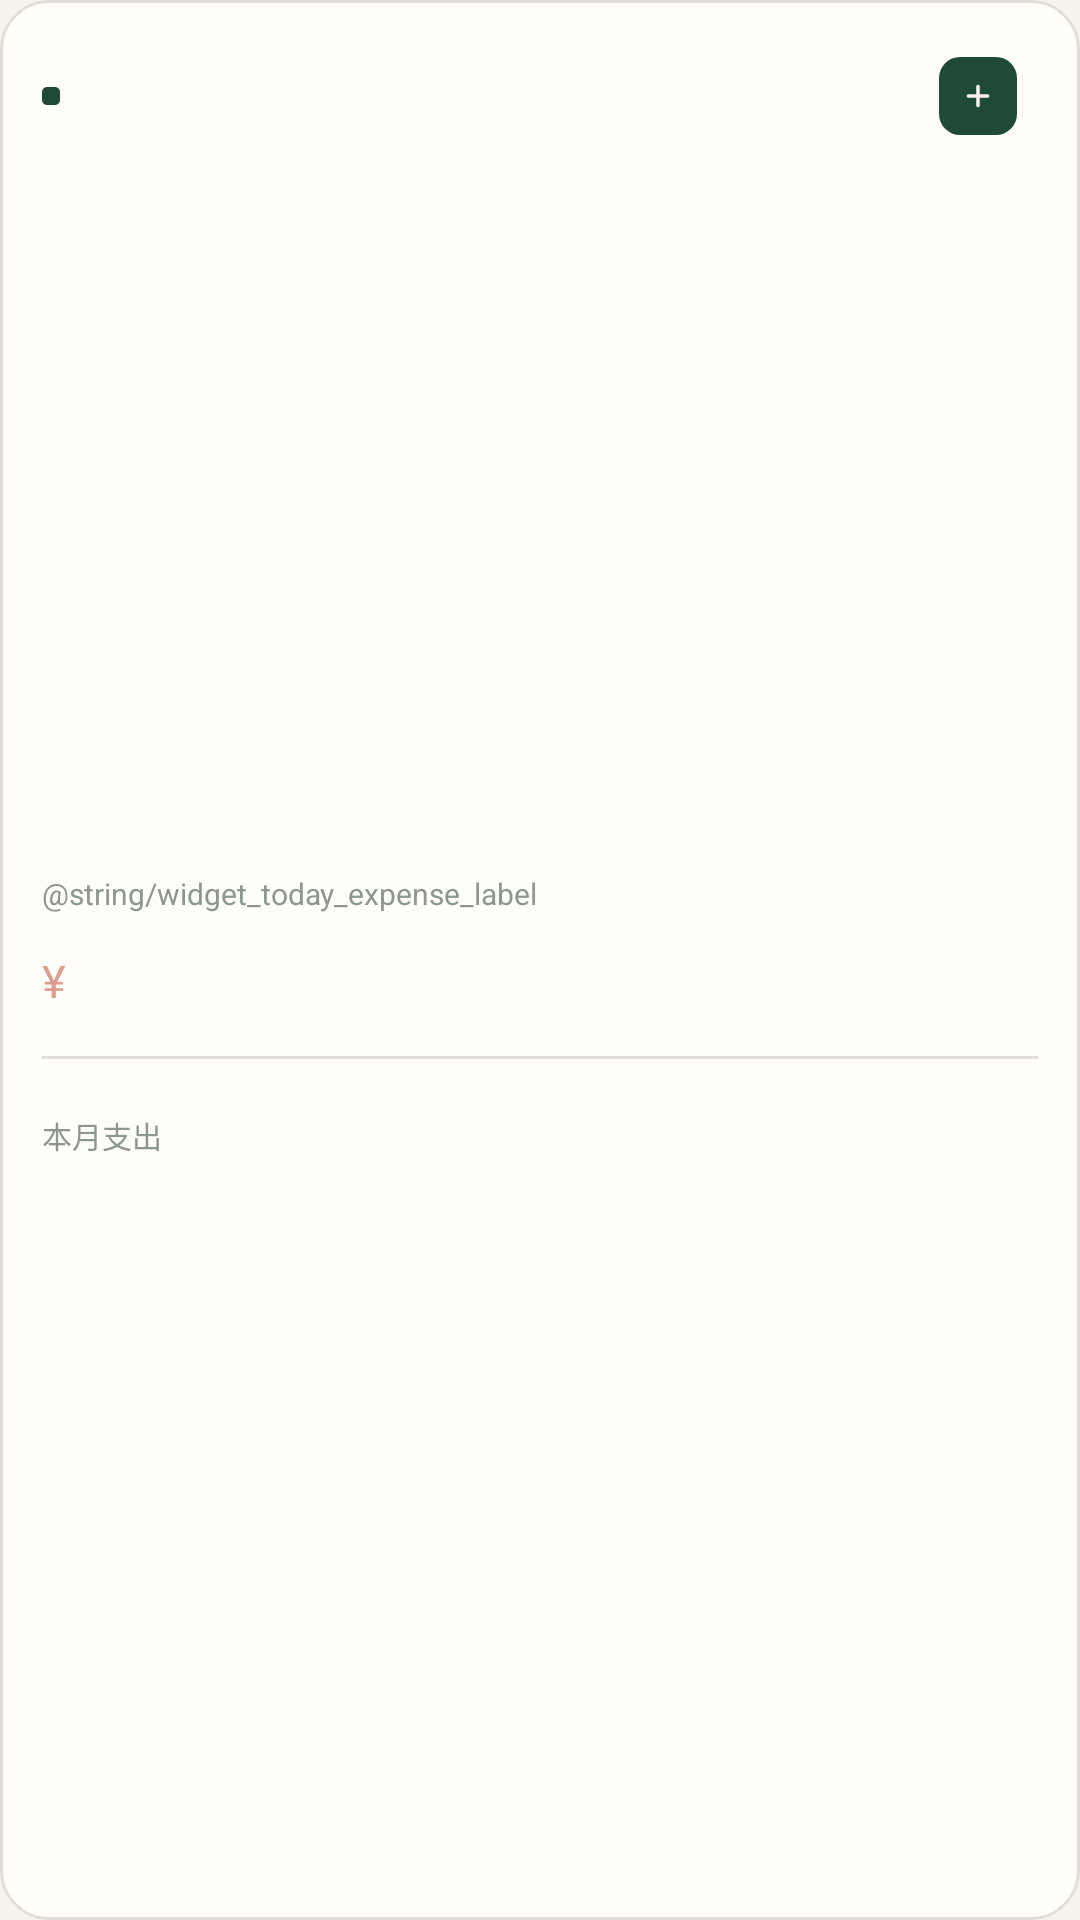

Layout XML and referenced resources for this Android screen:
<!-- AndroidManifest.xml: application theme Theme.Tally -->
<!-- res/layout/widget_day_month.xml -->
<?xml version="1.0" encoding="utf-8"?>
<LinearLayout xmlns:android="http://schemas.android.com/apk/res/android"
    android:id="@+id/widget_root"
    android:layout_width="match_parent"
    android:layout_height="match_parent"
    android:background="@drawable/widget_card"
    android:orientation="vertical"
    android:paddingStart="14dp"
    android:paddingTop="12dp"
    android:paddingEnd="14dp"
    android:paddingBottom="12dp">

    <LinearLayout
        android:layout_width="match_parent"
        android:layout_height="wrap_content"
        android:gravity="center_vertical"
        android:orientation="horizontal">

        <FrameLayout
            android:layout_width="6dp"
            android:layout_height="6dp"
            android:layout_marginEnd="7dp"
            android:background="@drawable/widget_dot" />

        <TextView
            android:id="@+id/widget_date"
            android:layout_width="0dp"
            android:layout_height="wrap_content"
            android:layout_weight="1"
            android:fontFamily="sans-serif"
            android:includeFontPadding="false"
            android:letterSpacing="0.04"
            android:maxLines="1"
            android:textColor="@color/widget_ink3"
            android:textSize="11sp"
            android:textStyle="bold" />

        
        <FrameLayout
            android:id="@+id/widget_add"
            android:layout_width="40dp"
            android:layout_height="40dp"
            android:clickable="true"
            android:focusable="true">

            <ImageView
                android:layout_width="26dp"
                android:layout_height="26dp"
                android:layout_gravity="center"
                android:background="@drawable/widget_plus_bg"
                android:contentDescription="@string/widget_add_bill"
                android:padding="6dp"
                android:src="@drawable/widget_plus_glyph" />
        </FrameLayout>
    </LinearLayout>

    <FrameLayout
        android:layout_width="match_parent"
        android:layout_height="0dp"
        android:layout_weight="1" />

    <TextView
        android:layout_width="wrap_content"
        android:layout_height="wrap_content"
        android:includeFontPadding="false"
        android:text="@string/widget_today_expense_label"
        android:textColor="@color/widget_ink3"
        android:textSize="10sp" />

    <LinearLayout
        android:layout_width="match_parent"
        android:layout_height="wrap_content"
        android:layout_marginTop="1dp"
        android:baselineAligned="true"
        android:orientation="horizontal">

        <TextView
            android:id="@+id/widget_today_currency"
            android:layout_width="wrap_content"
            android:layout_height="wrap_content"
            android:layout_marginEnd="3dp"
            android:alpha="0.55"
            android:includeFontPadding="false"
            android:text="@string/widget_currency"
            android:textColor="@color/widget_expense"
            android:textSize="15sp" />

        <TextView
            android:id="@+id/widget_today_int"
            android:layout_width="wrap_content"
            android:layout_height="wrap_content"
            android:autoSizeMaxTextSize="30sp"
            android:autoSizeMinTextSize="16sp"
            android:autoSizeTextType="uniform"
            android:fontFamily="serif"
            android:fontFeatureSettings="'tnum'"
            android:includeFontPadding="false"
            android:maxLines="1"
            android:textColor="@color/widget_expense"
            android:textSize="30sp" />

        <TextView
            android:id="@+id/widget_today_dec"
            android:layout_width="wrap_content"
            android:layout_height="wrap_content"
            android:alpha="0.6"
            android:fontFamily="serif"
            android:fontFeatureSettings="'tnum'"
            android:includeFontPadding="false"
            android:maxLines="1"
            android:textColor="@color/widget_expense"
            android:textSize="15sp" />
    </LinearLayout>

    <FrameLayout
        android:layout_width="match_parent"
        android:layout_height="1dp"
        android:layout_marginTop="12dp"
        android:layout_marginBottom="12dp"
        android:background="@color/widget_line" />

    <LinearLayout
        android:layout_width="match_parent"
        android:layout_height="wrap_content"
        android:baselineAligned="true"
        android:orientation="horizontal">

        <TextView
            android:layout_width="wrap_content"
            android:layout_height="wrap_content"
            android:includeFontPadding="false"
            android:text="@string/widget_month_expense_label"
            android:textColor="@color/widget_ink3"
            android:textSize="10sp" />

        <FrameLayout
            android:layout_width="0dp"
            android:layout_height="1dp"
            android:layout_weight="1" />

        <TextView
            android:id="@+id/widget_month_value"
            android:layout_width="wrap_content"
            android:layout_height="wrap_content"
            android:fontFamily="serif"
            android:fontFeatureSettings="'tnum'"
            android:includeFontPadding="false"
            android:maxLines="1"
            android:textColor="@color/widget_ink"
            android:textSize="19sp" />
    </LinearLayout>

    <FrameLayout
        android:layout_width="match_parent"
        android:layout_height="0dp"
        android:layout_weight="1" />

    <TextView
        android:id="@+id/widget_note"
        android:layout_width="match_parent"
        android:layout_height="wrap_content"
        android:includeFontPadding="false"
        android:maxLines="2"
        android:text="@string/widget_failure_hint"
        android:textColor="@color/widget_ink3"
        android:textSize="9sp"
        android:visibility="gone" />
</LinearLayout>
<!-- resources referenced by this layout -->
<resources>
  <color name="widget_expense">#FFBF4E3B</color>
  <color name="widget_ink">#FF16211D</color>
  <color name="widget_ink3">#FF8D978F</color>
  <color name="widget_line">#FFE0DED6</color>
  <!-- drawable widget_card (drawable) -->
  <shape xmlns:android="http://schemas.android.com/apk/res/android"
      android:shape="rectangle">
      <solid android:color="@color/widget_card" />
      <corners android:radius="16dp" />
      <stroke
          android:width="1dp"
          android:color="@color/widget_line" />
  </shape>
  <!-- drawable widget_dot (drawable) -->
  <?xml version="1.0" encoding="utf-8"?>
  <shape xmlns:android="http://schemas.android.com/apk/res/android"
      android:shape="rectangle">
      <solid android:color="@color/widget_brand" />
      <corners android:radius="1.5dp" />
  </shape>
  <!-- drawable widget_plus_bg (drawable) -->
  <?xml version="1.0" encoding="utf-8"?>
  <shape xmlns:android="http://schemas.android.com/apk/res/android"
      android:shape="rectangle">
      <solid android:color="@color/widget_brand" />
      <corners android:radius="7dp" />
  </shape>
  <!-- drawable widget_plus_glyph (drawable) -->
  <?xml version="1.0" encoding="utf-8"?>
  <vector xmlns:android="http://schemas.android.com/apk/res/android"
      android:width="20dp"
      android:height="20dp"
      android:viewportWidth="20"
      android:viewportHeight="20">
      <path
          android:fillColor="#00000000"
          android:pathData="M10 5.4V14.6M5.4 10H14.6"
          android:strokeColor="@color/widget_on_brand"
          android:strokeLineCap="round"
          android:strokeWidth="1.6" />
  </vector>
  <string name="widget_add_bill">记一笔</string>
  <string name="widget_currency">¥</string>
  <string name="widget_failure_hint">数据没读到，点开 App 看</string>
  <string name="widget_month_expense_label">本月支出</string>
  <style name="Theme.Tally" parent="android:style/Theme.Material.Light.NoActionBar">
          <item name="android:windowBackground">@color/tally_paper</item>
          <item name="android:colorBackground">@color/tally_paper</item>
          
          <item name="android:windowSplashScreenBackground" tools:targetApi="31">@color/tally_paper</item>
      </style>
  <color name="widget_card">#FFFFFDF8</color>
  <color name="widget_brand">#FF1F4A38</color>
  <color name="widget_on_brand">#FFF6F3EB</color>
  <color name="tally_paper">#FFF6F3EB</color>
</resources>
